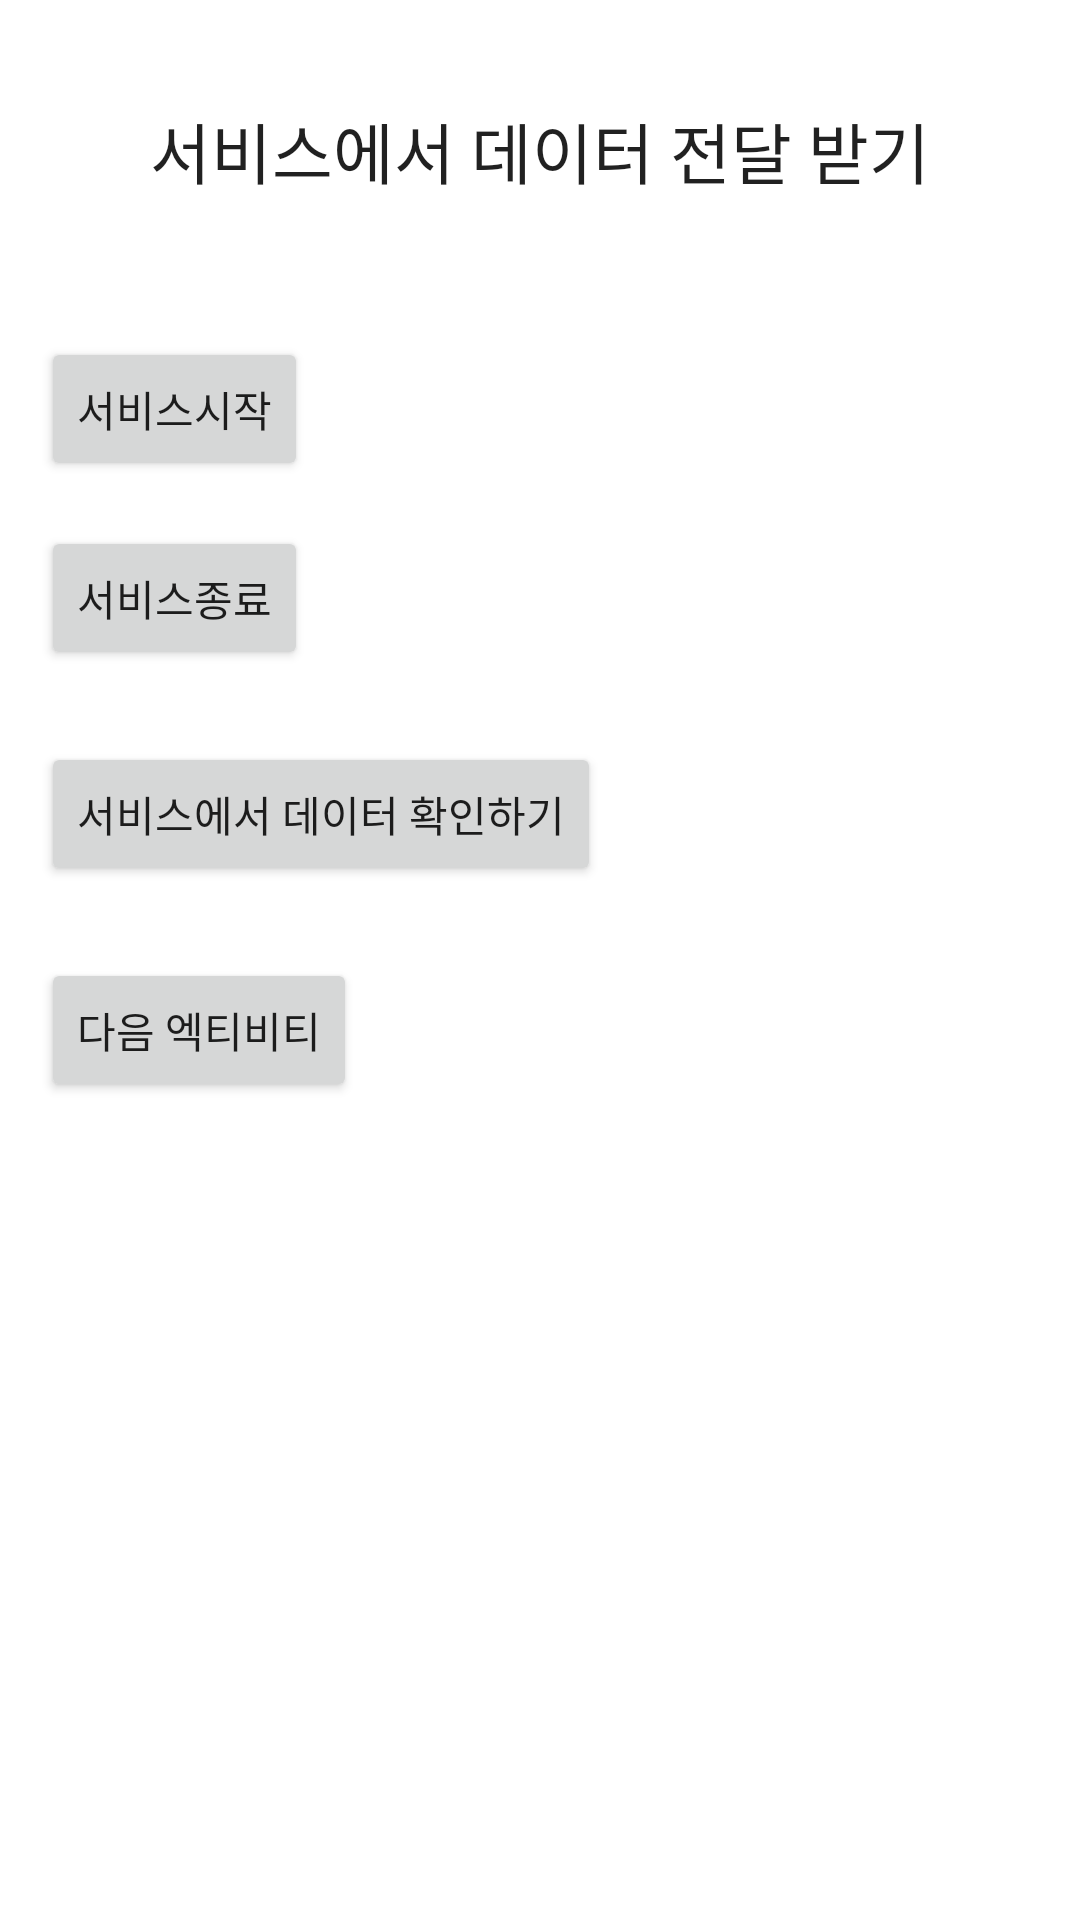

Here is an Android app screen rendered from its layout file. Give the layout XML and the strings, colors and styles it references.
<!-- AndroidManifest.xml: application theme Theme.Write -->
<!-- res/layout/activity_main.xml -->
<RelativeLayout xmlns:android="http://schemas.android.com/apk/res/android"
    xmlns:tools="http://schemas.android.com/tools"
    android:layout_width="match_parent"
    android:layout_height="match_parent"
    android:paddingBottom="@dimen/activity_vertical_margin"
    android:paddingLeft="@dimen/activity_horizontal_margin"
    android:paddingRight="@dimen/activity_horizontal_margin"
    android:paddingTop="@dimen/activity_vertical_margin">

    <Button
        android:id="@+id/button1"
        android:layout_width="wrap_content"
        android:layout_height="wrap_content"
        android:layout_alignParentLeft="true"
        android:layout_below="@+id/textView1"
        android:layout_marginLeft="14dp"
        android:layout_marginTop="46dp"
        android:text="서비스시작" />

    <TextView
        android:id="@+id/textView1"
        android:layout_width="wrap_content"
        android:layout_height="wrap_content"
        android:layout_alignParentTop="true"
        android:layout_centerHorizontal="true"
        android:layout_marginTop="34dp"
        android:text="서비스에서 데이터 전달 받기"
        android:textAppearance="?android:attr/textAppearanceLarge" />

    <Button
        android:id="@+id/button2"
        android:layout_width="wrap_content"
        android:layout_height="wrap_content"
        android:layout_alignLeft="@+id/button1"
        android:layout_below="@+id/button1"
        android:layout_marginTop="15dp"
        android:text="서비스종료" />

    <Button
        android:id="@+id/button3"
        android:layout_width="wrap_content"
        android:layout_height="wrap_content"
        android:layout_alignLeft="@+id/button2"
        android:layout_below="@+id/button2"
        android:layout_marginTop="24dp"
        android:text="서비스에서 데이터 확인하기" />

    <Button
        android:id="@+id/button4"
        android:layout_width="wrap_content"
        android:layout_height="wrap_content"
        android:layout_alignLeft="@+id/button3"
        android:layout_below="@+id/button3"
        android:layout_marginTop="24dp"
        android:text="다음 엑티비티" />

</RelativeLayout>
<!-- resources referenced by this layout -->
<resources>
  <style name="Theme.Write" parent="Theme.MaterialComponents.DayNight.NoActionBar">
          
          <item name="colorPrimary">#008000</item>
          <item name="colorPrimaryVariant">#008000</item>
          <item name="colorOnPrimary">@color/white</item>
          
          <item name="colorSecondary">@color/teal_200</item>
          <item name="colorSecondaryVariant">@color/teal_700</item>
          <item name="colorOnSecondary">@color/black</item>
          
          <item name="android:statusBarColor" tools:targetApi="l">?attr/colorPrimaryVariant</item>
          
  
      </style>
  <!-- not gathered from this repository: default colours our renderer supplied (Android Studio template values) -->
  <color name="teal_200">#FF03DAC5</color>
  <color name="teal_700">#FF018786</color>
  <color name="black">#FF000000</color>
  <color name="white">#FFFFFFFF</color>
</resources>
